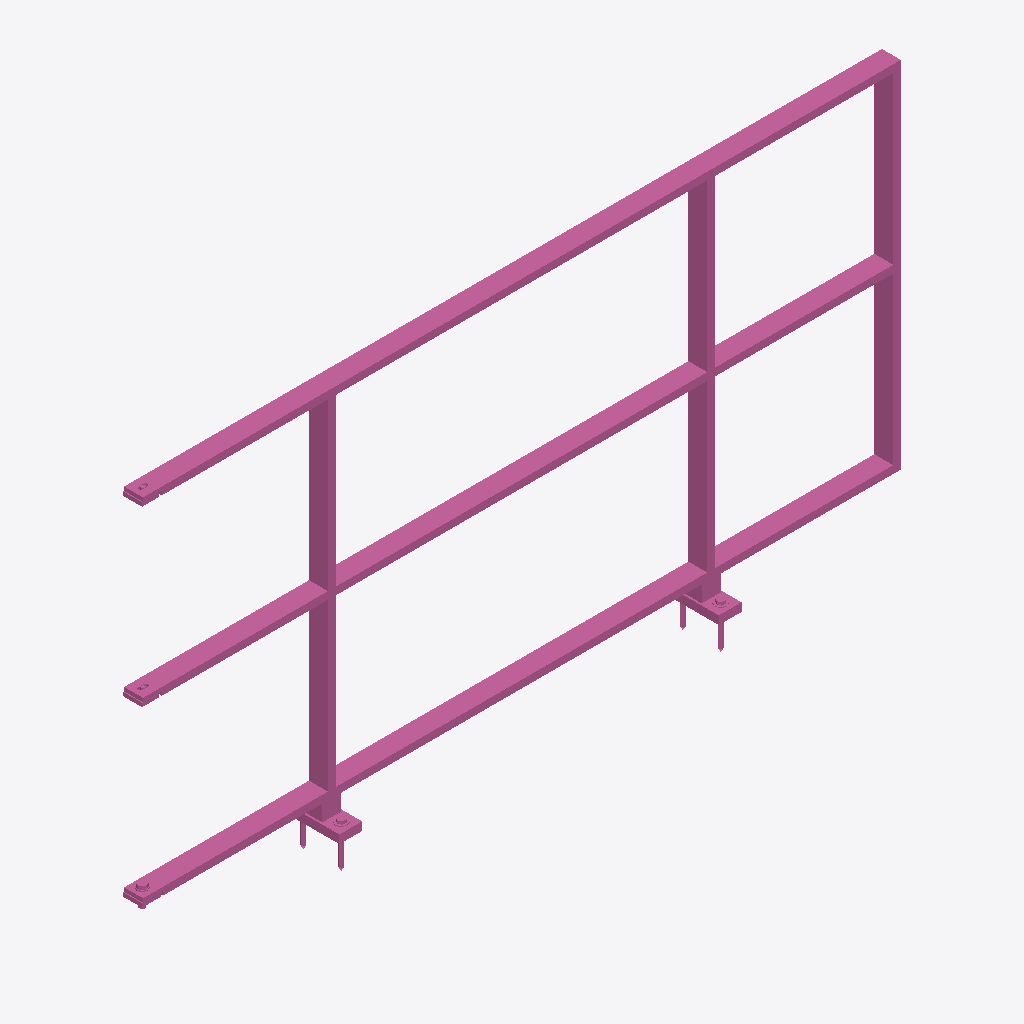
Isometric view of an IFC building model (IFC-SPF (STEP), schema IFC4, length unit metre), seen from the south-west, elements coloured by IFC class: 1 railing (pink).
Extent 2.0 m × 0.1 m × 1.1 m (x, y, z). Storeys (1): Ebene 0 at 0.00 m. Elements (1): 1 IfcRailing.

HEADER;
FILE_DESCRIPTION(('ViewDefinition [CoordinationView_V2.0]','ExchangeRequirement []'),'2;1');
FILE_NAME('','2024-05-07T10:34:34',(''),(''),'ODA IFC SDK 22.6','22.1.1.516 - Exporter 22.1.1.516 - Default UI','');
FILE_SCHEMA(('IFC4'));
ENDSEC;
DATA;
#93=IFCPROJECT('3JkdSrIPPFBg8WI9Yiw3Uw',#20,'',$,$,'','',(#86),#83);
#105=IFCSITE('3JkdSrIPPFBg8WI9Yiw3Uu',#20,'Default',$,$,#104,$,$,.ELEMENT.,(42,24,53,508911),(-71,-15,-29,-58837),0.0,$,$);
#95=IFCBUILDING('3JkdSrIPPFBg8WI9Yiw3Ux',#20,'',$,$,#16,$,'',.ELEMENT.,$,$,#94);
#98=IFCBUILDINGSTOREY('3JkdSrIPPFBg8WI9XJ5yzH',#20,'Ebene 0',$,'Ebene:Ebene 1',#97,$,'Ebene 0',.ELEMENT.,0.0);
#799=IFCRAILING('0H7_w_$4bC2wg$ZW2vTrP8',#20,'DB_Gelaender_S02_S10_Pass_Rechts:DB_Gelaender_S02_S10_Pass_Rechts:15019234',$,'DB_Gelaender_S02_S10_Pass_Rechts:DB_Gelaender_S02_S10_Pass_Rechts',#798,#795,'15019234',.NOTDEFINED.);
ENDSEC;
